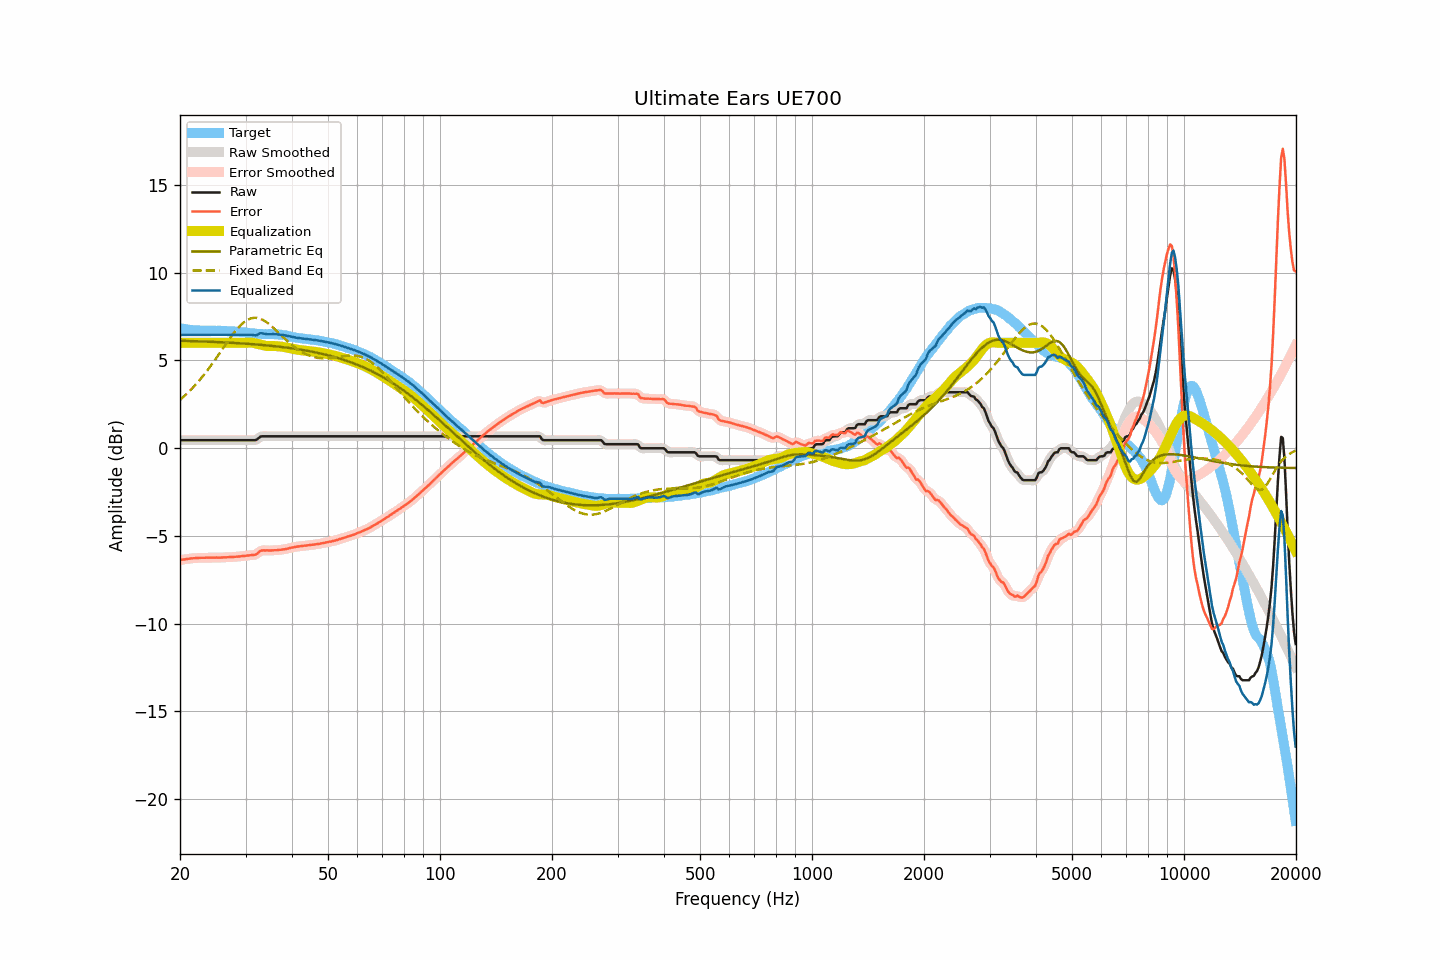

Source data for this figure (header and first rows):
frequency, raw, smoothed, error, error_smoothed, equalization, parametric_eq, fixed_band_eq, equalized_raw, equalized_smoothed, target
20.00, 0.45, 0.45, -6.38, -6.38, 6.00, 6.12, 2.75, 6.45, 6.45, 6.83
20.20, 0.45, 0.45, -6.36, -6.36, 6.00, 6.12, 2.83, 6.45, 6.45, 6.81
20.40, 0.45, 0.45, -6.35, -6.35, 6.00, 6.11, 2.91, 6.45, 6.45, 6.80
20.61, 0.45, 0.45, -6.34, -6.33, 6.00, 6.11, 2.99, 6.45, 6.45, 6.79
20.81, 0.45, 0.45, -6.32, -6.32, 6.00, 6.11, 3.08, 6.45, 6.45, 6.77
21.02, 0.45, 0.45, -6.31, -6.31, 6.00, 6.11, 3.17, 6.45, 6.45, 6.76
21.23, 0.45, 0.45, -6.30, -6.29, 6.00, 6.10, 3.26, 6.45, 6.45, 6.75
21.44, 0.45, 0.45, -6.28, -6.28, 6.00, 6.10, 3.35, 6.45, 6.45, 6.74
21.66, 0.45, 0.45, -6.27, -6.28, 6.00, 6.10, 3.45, 6.45, 6.45, 6.73
21.87, 0.45, 0.45, -6.27, -6.27, 6.00, 6.09, 3.55, 6.45, 6.45, 6.73
22.09, 0.45, 0.45, -6.26, -6.26, 6.00, 6.09, 3.64, 6.45, 6.45, 6.72
22.31, 0.45, 0.45, -6.26, -6.26, 6.00, 6.09, 3.75, 6.45, 6.45, 6.71
22.54, 0.45, 0.45, -6.25, -6.25, 6.00, 6.09, 3.85, 6.45, 6.45, 6.70
22.76, 0.45, 0.45, -6.25, -6.25, 6.00, 6.08, 3.97, 6.45, 6.45, 6.70
22.99, 0.45, 0.45, -6.25, -6.25, 6.00, 6.08, 4.08, 6.45, 6.45, 6.70
23.22, 0.45, 0.45, -6.25, -6.25, 6.00, 6.08, 4.19, 6.45, 6.45, 6.70
23.45, 0.45, 0.45, -6.24, -6.24, 6.00, 6.07, 4.31, 6.45, 6.45, 6.70
23.69, 0.45, 0.45, -6.24, -6.24, 6.00, 6.07, 4.43, 6.45, 6.45, 6.70
23.92, 0.45, 0.45, -6.24, -6.24, 6.00, 6.06, 4.55, 6.45, 6.45, 6.70
24.16, 0.45, 0.45, -6.24, -6.24, 6.00, 6.06, 4.67, 6.45, 6.45, 6.69
24.40, 0.45, 0.45, -6.24, -6.24, 6.00, 6.06, 4.80, 6.45, 6.45, 6.69
24.65, 0.45, 0.45, -6.24, -6.24, 6.00, 6.05, 4.93, 6.45, 6.45, 6.69
24.89, 0.45, 0.45, -6.24, -6.24, 6.00, 6.05, 5.06, 6.45, 6.45, 6.69
25.14, 0.45, 0.45, -6.23, -6.24, 6.00, 6.05, 5.19, 6.45, 6.45, 6.69
25.39, 0.45, 0.45, -6.24, -6.24, 6.00, 6.04, 5.32, 6.45, 6.45, 6.70
25.65, 0.45, 0.45, -6.24, -6.24, 6.00, 6.04, 5.46, 6.45, 6.45, 6.69
25.91, 0.45, 0.45, -6.23, -6.23, 6.00, 6.03, 5.59, 6.45, 6.45, 6.68
26.16, 0.45, 0.45, -6.23, -6.23, 6.00, 6.03, 5.73, 6.45, 6.45, 6.68
26.43, 0.45, 0.45, -6.22, -6.22, 6.00, 6.02, 5.86, 6.45, 6.45, 6.68
26.69, 0.45, 0.45, -6.22, -6.22, 6.00, 6.02, 5.99, 6.45, 6.45, 6.68
26.96, 0.45, 0.45, -6.21, -6.21, 6.00, 6.01, 6.12, 6.45, 6.45, 6.66
27.23, 0.45, 0.45, -6.21, -6.21, 6.00, 6.01, 6.25, 6.45, 6.45, 6.66
27.50, 0.45, 0.45, -6.21, -6.20, 6.00, 6.00, 6.38, 6.45, 6.45, 6.66
27.77, 0.45, 0.45, -6.20, -6.20, 6.00, 6.00, 6.50, 6.45, 6.45, 6.66
28.05, 0.45, 0.45, -6.19, -6.19, 6.00, 5.99, 6.62, 6.45, 6.45, 6.64
28.33, 0.45, 0.45, -6.19, -6.19, 6.00, 5.99, 6.73, 6.45, 6.45, 6.64
28.62, 0.45, 0.45, -6.18, -6.18, 6.00, 5.98, 6.84, 6.45, 6.45, 6.63
28.90, 0.45, 0.45, -6.17, -6.17, 6.00, 5.98, 6.94, 6.45, 6.45, 6.63
29.19, 0.45, 0.45, -6.16, -6.16, 6.00, 5.97, 7.03, 6.45, 6.45, 6.61
29.48, 0.45, 0.45, -6.15, -6.15, 6.00, 5.96, 7.11, 6.45, 6.45, 6.60
29.78, 0.45, 0.45, -6.14, -6.14, 6.00, 5.96, 7.19, 6.45, 6.45, 6.60
30.08, 0.45, 0.45, -6.13, -6.13, 6.00, 5.95, 7.26, 6.45, 6.45, 6.58
30.38, 0.45, 0.45, -6.12, -6.12, 6.00, 5.95, 7.31, 6.46, 6.46, 6.57
30.68, 0.45, 0.45, -6.11, -6.11, 6.01, 5.94, 7.36, 6.46, 6.46, 6.57
30.99, 0.45, 0.45, -6.10, -6.10, 6.01, 5.93, 7.39, 6.46, 6.46, 6.55
31.30, 0.45, 0.45, -6.09, -6.09, 6.00, 5.93, 7.41, 6.46, 6.45, 6.54
31.61, 0.45, 0.45, -6.08, -6.08, 5.99, 5.92, 7.43, 6.44, 6.44, 6.54
31.93, 0.45, 0.47, -6.07, -6.06, 5.97, 5.91, 7.43, 6.42, 6.44, 6.52
32.24, 0.50, 0.52, -6.01, -6.00, 5.95, 5.90, 7.42, 6.45, 6.46, 6.52
32.57, 0.58, 0.58, -5.93, -5.93, 5.92, 5.90, 7.40, 6.51, 6.50, 6.51
32.89, 0.65, 0.64, -5.85, -5.87, 5.90, 5.89, 7.37, 6.55, 6.54, 6.51
33.22, 0.67, 0.67, -5.83, -5.83, 5.87, 5.88, 7.33, 6.55, 6.54, 6.50
33.55, 0.67, 0.68, -5.83, -5.82, 5.85, 5.87, 7.28, 6.53, 6.53, 6.50
33.89, 0.67, 0.68, -5.83, -5.82, 5.83, 5.86, 7.23, 6.51, 6.51, 6.50
34.23, 0.67, 0.67, -5.82, -5.83, 5.82, 5.86, 7.17, 6.50, 6.50, 6.50
34.57, 0.67, 0.67, -5.83, -5.83, 5.82, 5.85, 7.10, 6.49, 6.49, 6.50
34.92, 0.67, 0.67, -5.83, -5.83, 5.82, 5.84, 7.02, 6.49, 6.49, 6.51
35.27, 0.67, 0.67, -5.83, -5.83, 5.82, 5.83, 6.95, 6.50, 6.50, 6.50
35.62, 0.67, 0.67, -5.82, -5.82, 5.82, 5.82, 6.86, 6.50, 6.50, 6.50
35.97, 0.67, 0.67, -5.82, -5.82, 5.82, 5.81, 6.78, 6.49, 6.49, 6.49
... 635 more rows
